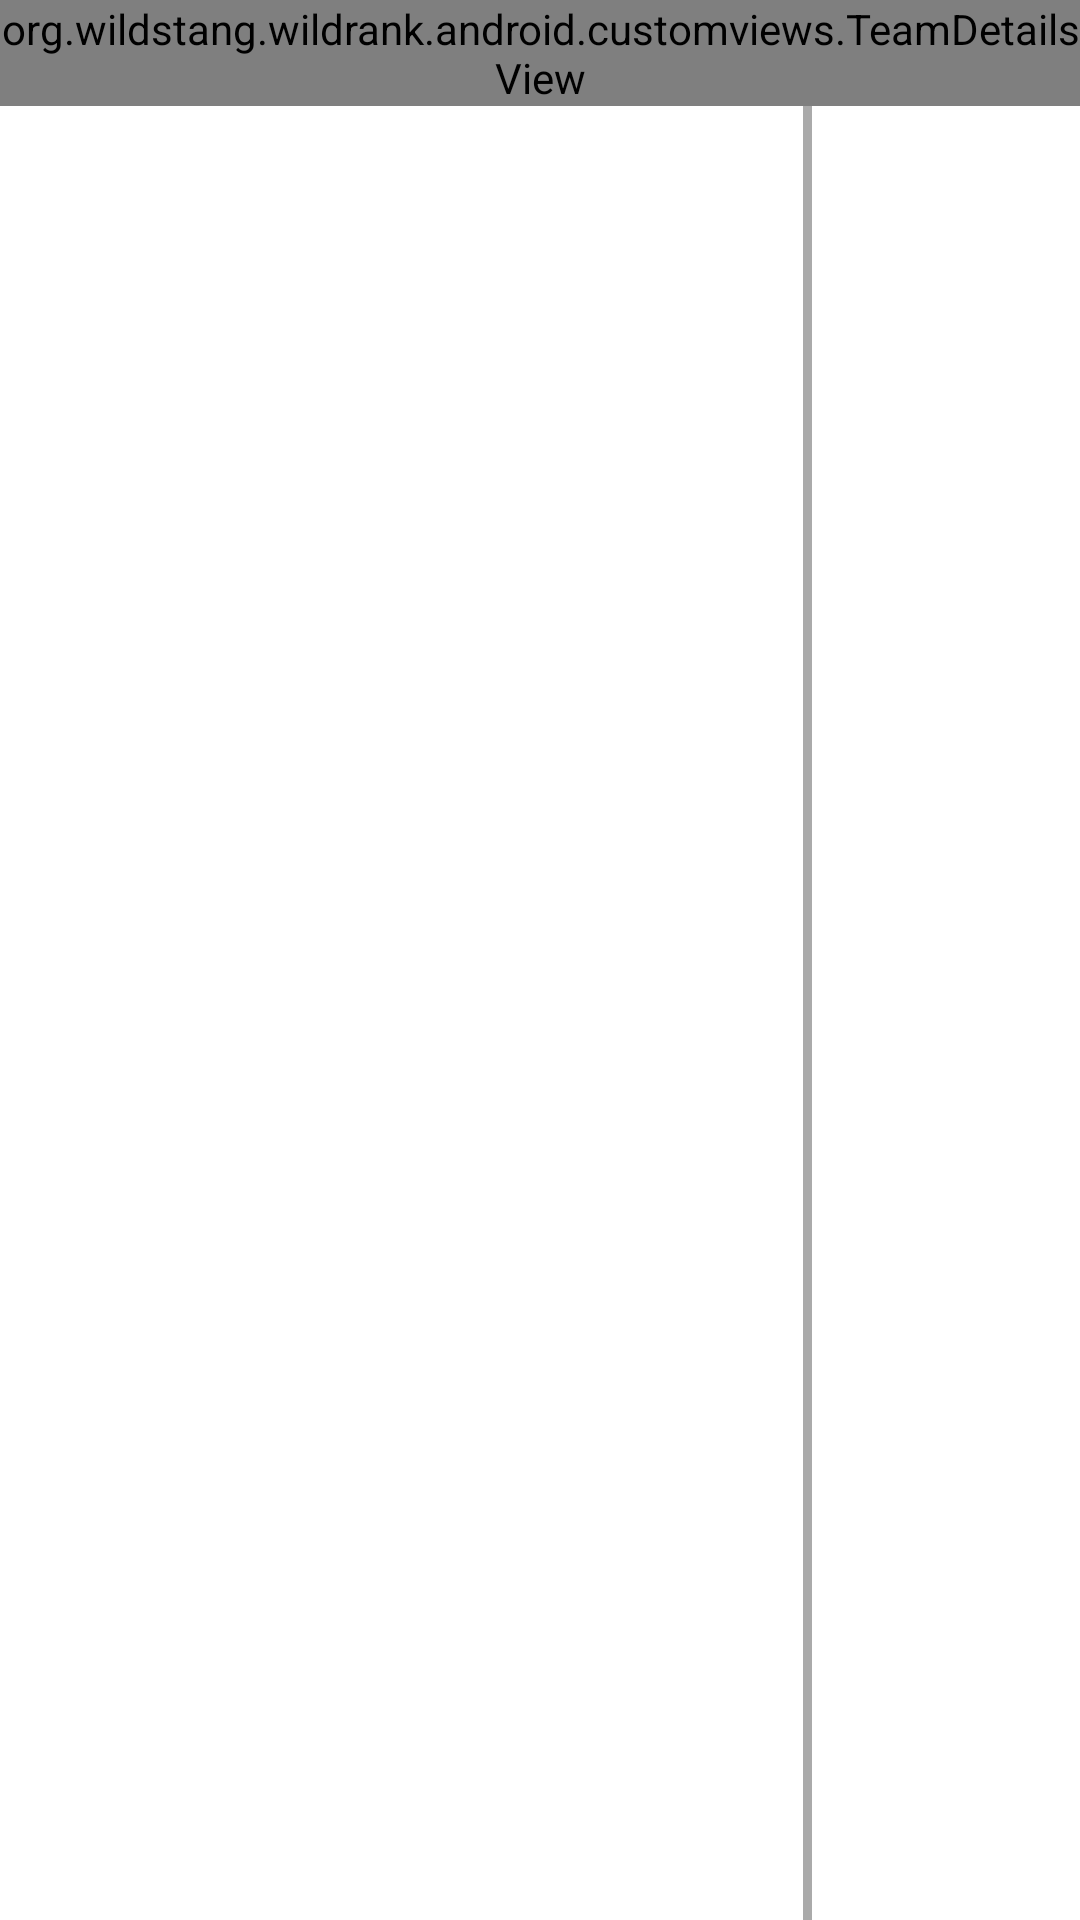

Layout XML and referenced resources for this Android screen:
<!-- AndroidManifest.xml: application theme AppTheme -->
<!-- res/layout/activity_notes.xml -->
<?xml version="1.0" encoding="utf-8"?>
<LinearLayout xmlns:android="http://schemas.android.com/apk/res/android"
    android:layout_width="match_parent"
    android:layout_height="match_parent"
    android:orientation="vertical" >

    <org.wildstang.wildrank.android.customviews.TeamDetailsView
        android:id="@+id/team_details"
        android:layout_width="match_parent"
        android:layout_height="wrap_content" />

    <LinearLayout
        android:id="@+id/content_wrapper"
        android:layout_width="match_parent"
        android:layout_height="fill_parent"
        android:orientation="horizontal"
        android:baselineAligned="false" >

        <FrameLayout
            android:id="@+id/note_fragment"
            android:layout_width="0dp"
            android:layout_height="match_parent"
            android:layout_weight="3" />
        
        <View
        	android:layout_width="3dp"
        	android:layout_height="match_parent"
        	android:background="@android:color/darker_gray" />

        <FrameLayout
            android:id="@+id/pick_list_fragment"
            android:layout_width="0dp"
            android:layout_height="match_parent"
            android:layout_weight="1" />
    </LinearLayout>

    <Button
        android:id="@+id/finish"
        android:layout_width="match_parent"
        android:layout_height="wrap_content"
        android:text="Save Notes" />

</LinearLayout>
<!-- resources referenced by this layout -->
<resources>
  <style name="AppTheme" parent="AppBaseTheme">
          
      </style>
  <style name="AppBaseTheme" parent="android:Theme.Light">
          
      </style>
</resources>
